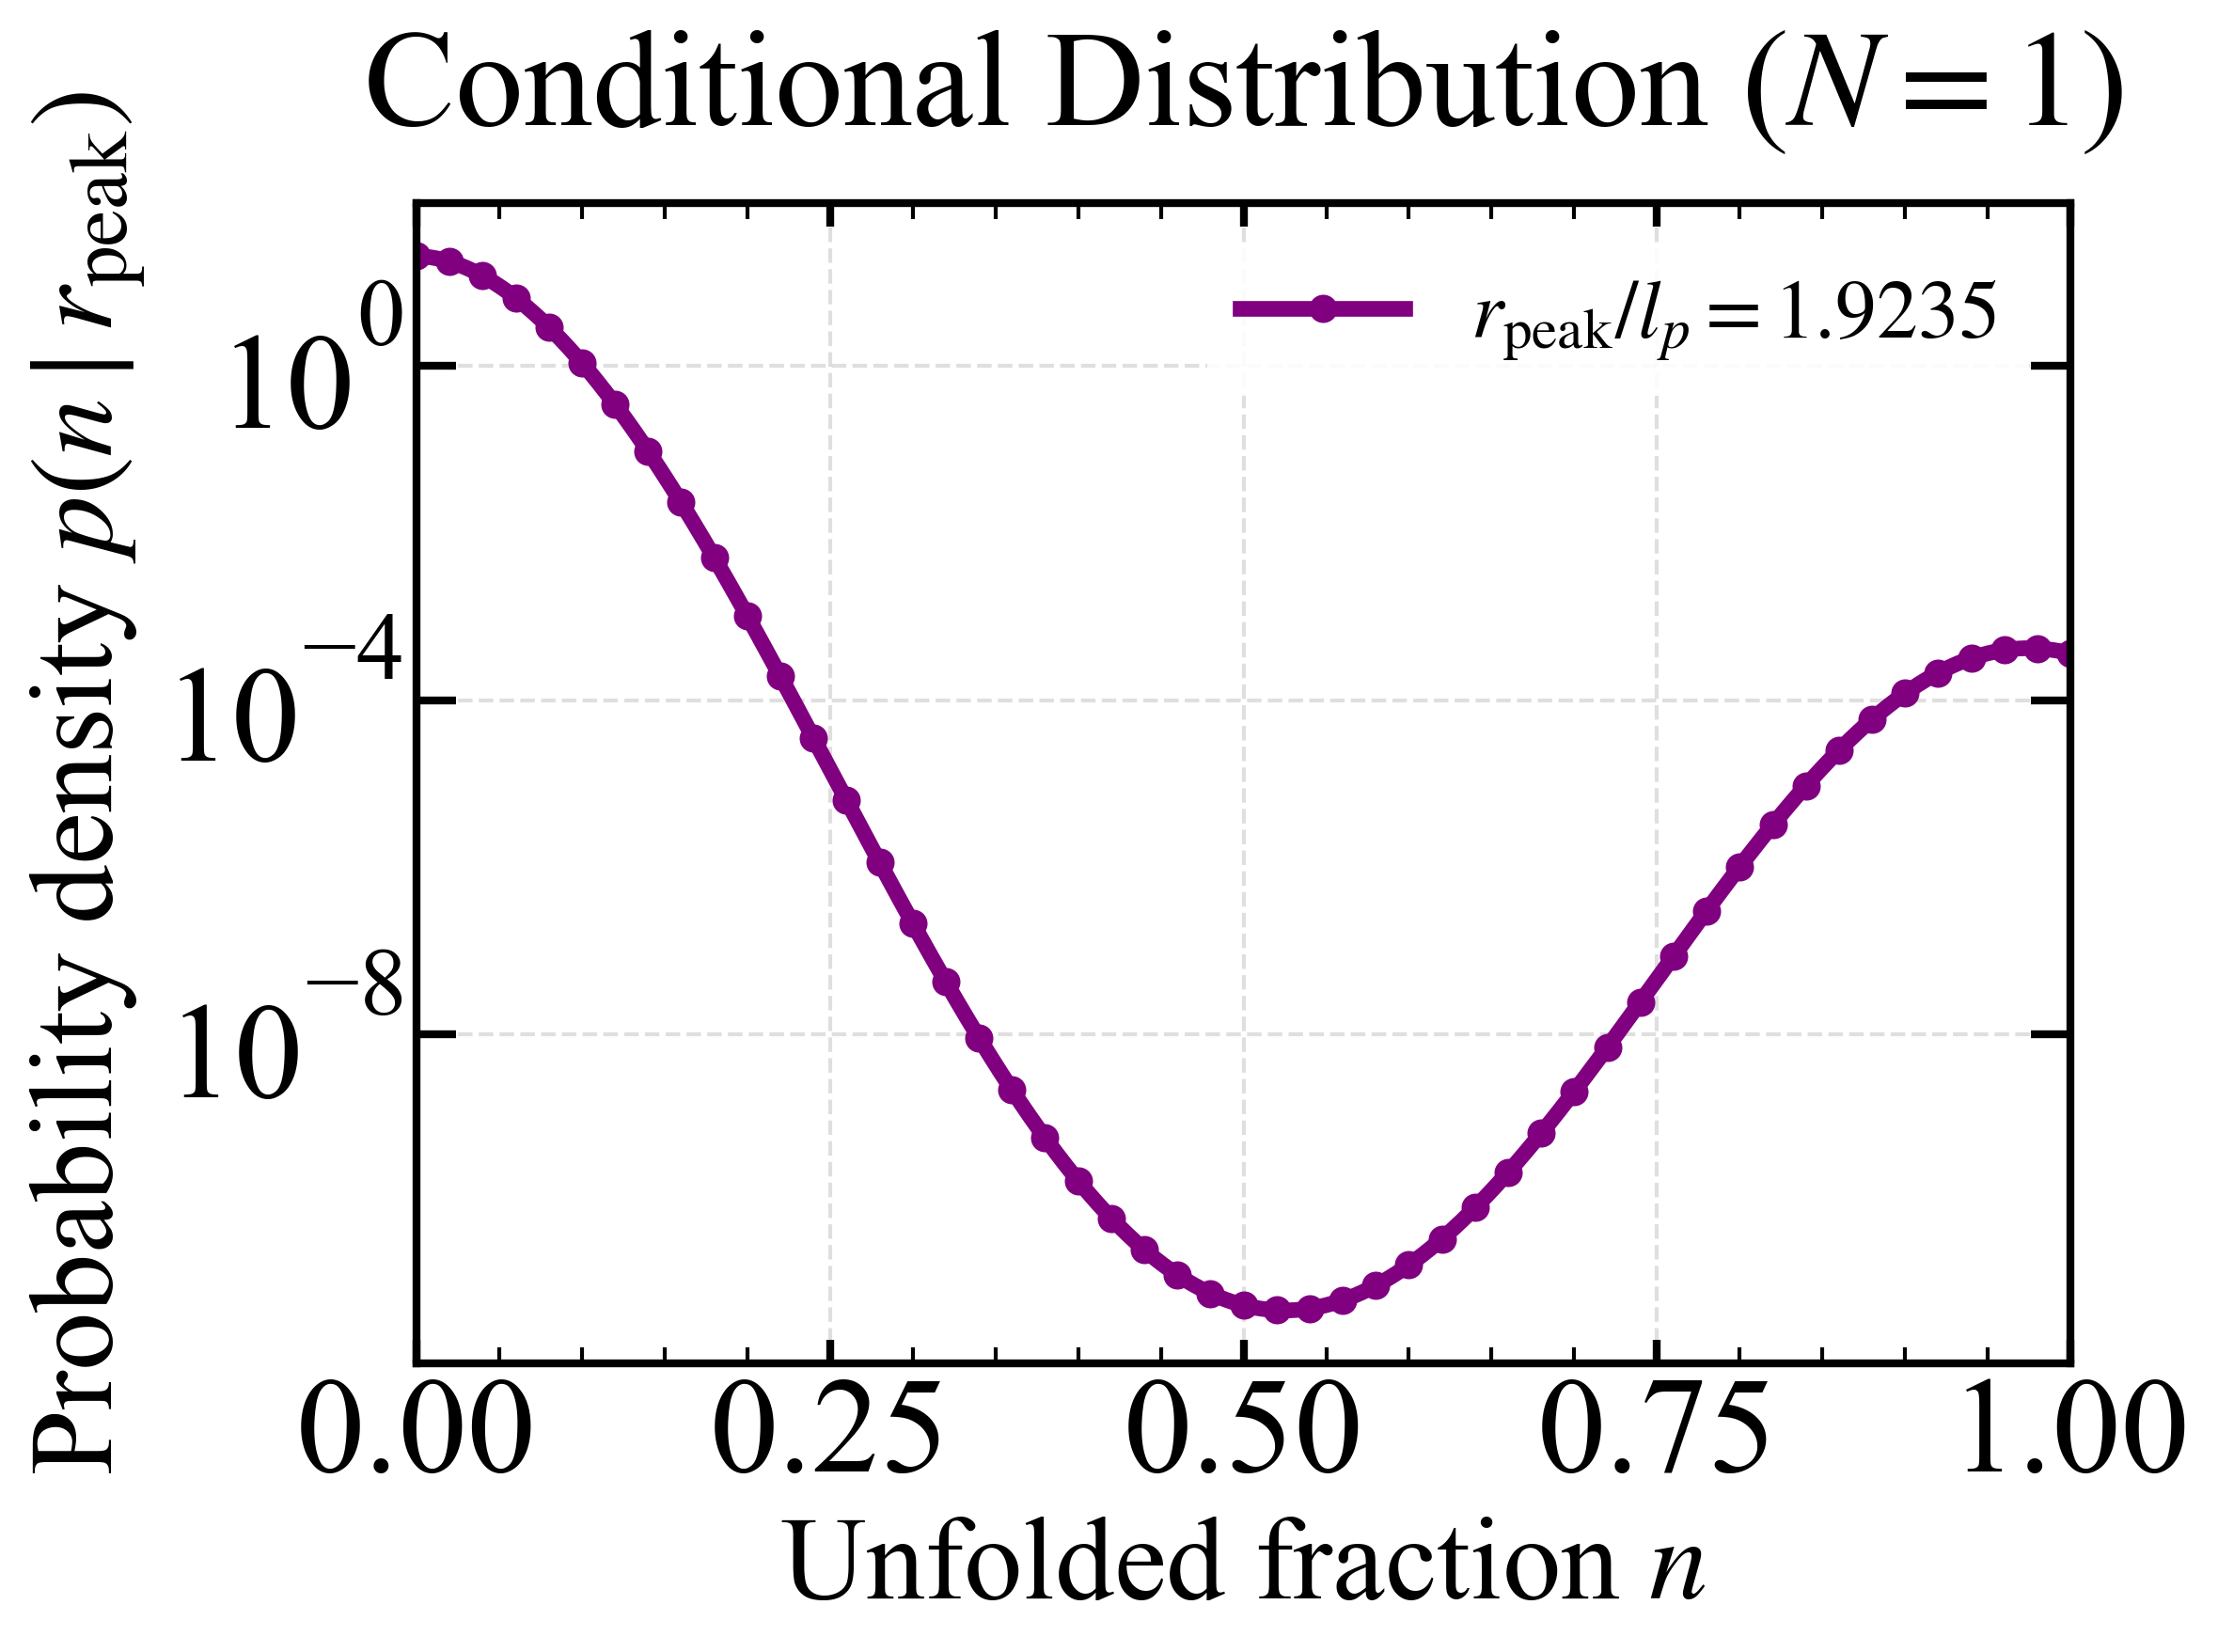

Values plotted in this chart, from the file beside it:
n, p_n_given_r_peak
0.000000000000000000e+00, 2.020193124019592545e+01
1.000000000000000048e-04, 2.020046409717142666e+01
2.000000000000000096e-04, 2.019884856622961777e+01
3.000000000000000279e-04, 2.019708488958477233e+01
4.000000000000000192e-04, 2.019517331156844975e+01
5.000000000000000104e-04, 2.019311407862129215e+01
6.000000000000000559e-04, 2.019090743928447296e+01
6.999999999999999929e-04, 2.018855364419146170e+01
8.000000000000000383e-04, 2.018605294605920975e+01
9.000000000000000838e-04, 2.018340559967991155e+01
1.000000000000000021e-03, 2.018061186191212286e+01
1.100000000000000066e-03, 2.017767199167240832e+01
1.200000000000000112e-03, 2.017458624992665150e+01
1.300000000000000157e-03, 2.017135489968106654e+01
1.399999999999999986e-03, 2.016797820597383506e+01
1.500000000000000031e-03, 2.016445643586618885e+01
1.600000000000000077e-03, 2.016078985843337179e+01
1.700000000000000122e-03, 2.015697874475634066e+01
1.800000000000000168e-03, 2.015302336791214088e+01
1.899999999999999996e-03, 2.014892400296573882e+01
2.000000000000000042e-03, 2.014468092696045431e+01
2.100000000000000304e-03, 2.014029441890919259e+01
2.200000000000000133e-03, 2.013576475978562286e+01
2.299999999999999961e-03, 2.013109223251469260e+01
2.400000000000000223e-03, 2.012627712196375640e+01
2.500000000000000052e-03, 2.012131971493356630e+01
2.600000000000000314e-03, 2.011622030014872209e+01
2.700000000000000143e-03, 2.011097916824876819e+01
2.799999999999999972e-03, 2.010559661177880741e+01
2.900000000000000234e-03, 2.010007292518031008e+01
3.000000000000000062e-03, 2.009440840478160339e+01
3.100000000000000325e-03, 2.008860334878889375e+01
3.200000000000000153e-03, 2.008265805727640796e+01
3.299999999999999982e-03, 2.007657283217740485e+01
3.400000000000000244e-03, 2.007034797727440534e+01
3.500000000000000073e-03, 2.006398379818987365e+01
3.600000000000000335e-03, 2.005748060237673158e+01
3.700000000000000164e-03, 2.005083869910872707e+01
3.799999999999999992e-03, 2.004405839947081347e+01
3.900000000000000255e-03, 2.003714001634969932e+01
4.000000000000000083e-03, 2.003008386442409261e+01
4.100000000000000346e-03, 2.002289026015496987e+01
4.200000000000000608e-03, 2.001555952177619702e+01
4.300000000000000003e-03, 2.000809196928426914e+01
4.400000000000000265e-03, 2.000048792442907342e+01
4.500000000000000527e-03, 1.999274771070378165e+01
4.599999999999999922e-03, 1.998487165333501991e+01
4.700000000000000185e-03, 1.997686007927335083e+01
4.800000000000000447e-03, 1.996871331718302400e+01
4.899999999999999842e-03, 1.996043169743213497e+01
5.000000000000000104e-03, 1.995201555208294764e+01
5.100000000000000366e-03, 1.994346521488171575e+01
5.200000000000000629e-03, 1.993478102124866425e+01
5.300000000000000024e-03, 1.992596330826812334e+01
5.400000000000000286e-03, 1.991701241467846728e+01
5.500000000000000548e-03, 1.990792868086184697e+01
5.599999999999999943e-03, 1.989871244883437384e+01
5.700000000000000205e-03, 1.988936406223590936e+01
5.800000000000000468e-03, 1.987988386631975501e+01
5.899999999999999863e-03, 1.987027220794283622e+01
... 9,941 more rows
